Run: headless pygame with SDL's dummy video driver; simulated clock (each Clock.tick advances the game by its frame time, no real sleeping); random seed 0; keys injected as events and as key.get_pressed() state; mouse plan: one left click at the window centre at the start of phase 2, then a move to the lower-right quarter at the start of phase 3.
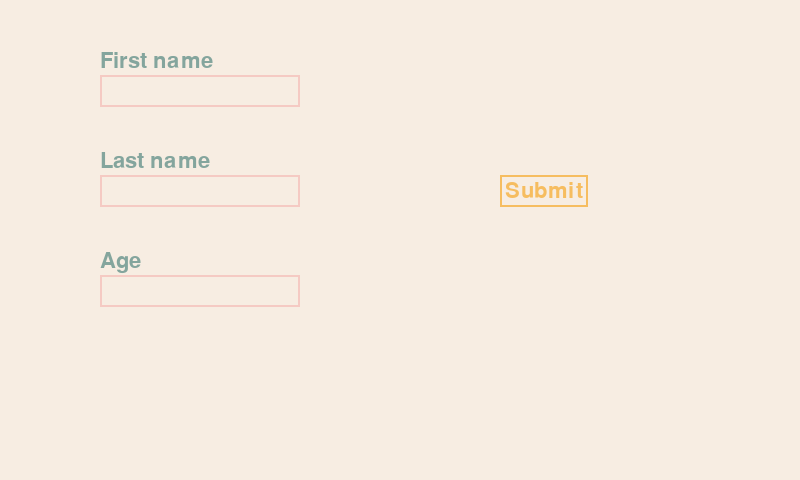
Frame 1 of 4 · flips 1–60 · no input
Frame 2 of 4 · flips 61–180 · clicked the window centre · tapped SPACE, RETURN · held RIGHT (→), D · screen unchanged from frame 1, image omitted
Frame 3 of 4 · flips 181–300 · moved the mouse to the lower-right quarter · held DOWN (↓), S · screen unchanged from frame 2, image omitted
Frame 4 of 4 · flips 301–420 · held LEFT (←), A, UP (↑), W · screen unchanged from frame 3, image omitted

The pygame program that drew these frames:

import sys
import pygame as pg
pg.init()

class TextBox:
    def __init__(self, x, y, text=''):
        self.color = textColor
        self.text = FONT.render(text, True, self.color)
        self.textRect = (x, y)
    def draw(self,screen):
        screen.blit(self.text, self.textRect)
    def changeText(self,text):
        self.text = FONT.render(text, True, self.color)
    
class InputBox:
    def __init__(self, x, y, w, h, text=''):
        self.rect = pg.Rect(x, y, w, h)
        self.color = COLOR_INACTIVE
        self.text = text
        self.txt_surface = FONT.render(text, True, self.color)
        self.active = False

    def handle_event(self, event):
        if event.type == pg.MOUSEBUTTONDOWN:
            if self.rect.collidepoint(event.pos):
                self.active = not self.active
            else:
                self.active = False
            self.color = COLOR_ACTIVE if self.active else COLOR_INACTIVE
            
        if event.type == pg.KEYDOWN:
            if self.active:
                if event.key == pg.K_BACKSPACE:
                    self.text = self.text[:-1]
                else:
                    self.text += event.unicode
                self.txt_surface = FONT.render(self.text, True, self.color)
    
    def number_check(self):
        if(self.text[-1:].isnumeric()):
            pass
        else:
            self.text = self.text[:-1]
            self.txt_surface = FONT.render(self.text, True, self.color)

    def update(self):
        width = max(200, self.txt_surface.get_width()+10)
        self.rect.w = width

    def draw(self, Screen):
        Screen.blit(self.txt_surface, (self.rect.x+5, self.rect.y+5))
        pg.draw.rect(Screen, self.color, self.rect, 2)

class Button:
    def __init__(self, x, y, text=''):
        self.color = buttonColor
        self.text = text
        self.txt_surface = FONT.render(text, True, self.color)
        self.rect = pg.Rect(x, y, self.txt_surface.get_width()+10, self.txt_surface.get_height()+10)
    
    def isMousePress(self, event):
        if event.type == pg.MOUSEBUTTONDOWN:
            if self.rect.collidepoint(event.pos):
                return True
    
    def draw(self, Screen):
        Screen.blit(self.txt_surface, (self.rect.x+5, self.rect.y+5))
        pg.draw.rect(Screen, self.color, self.rect, 2)

win_x, win_y = 800, 480
screen = pg.display.set_mode((win_x, win_y))

COLOR_INACTIVE = (245, 202, 195)
COLOR_ACTIVE = (242, 132, 130)
FONT = pg.font.Font(None, 32)
textColor = (132, 165, 157)
buttonColor = (246, 189, 96)
returnText = ''

text1 = TextBox(100, 50, "First name")
text2 = TextBox(100, 150, "Last name")
text3 = TextBox(100, 250, "Age")
text4 = TextBox(100, 350, returnText)
text_boxes = [text1, text2, text3, text4]
input_box1 = InputBox(100, 75, 140, 32)
input_box2 = InputBox(100, 175, 140, 32)
input_box3 = InputBox(100, 275, 140, 32)
input_boxes = [input_box1, input_box2, input_box3]
button = Button(500, 175, 'Submit')
run = True

while run:
    screen.fill((247, 237, 226))
    button.draw(screen)
    for text in text_boxes:
        text.draw(screen)
    for box in input_boxes:
        box.update()
        box.draw(screen)
        
    for event in pg.event.get():
        for box in input_boxes:
            box.handle_event(event)
        input_box3.number_check()
        if button.isMousePress(event):
            returnText = 'Hello '+ input_box1.text + ' ' + input_box2.text + '! You are ' + input_box3.text + ' years old.'
            text4.changeText(returnText)
        if event.type == pg.QUIT:
            pg.quit()
            run = False
    pg.time.delay(1)
    pg.display.update()
